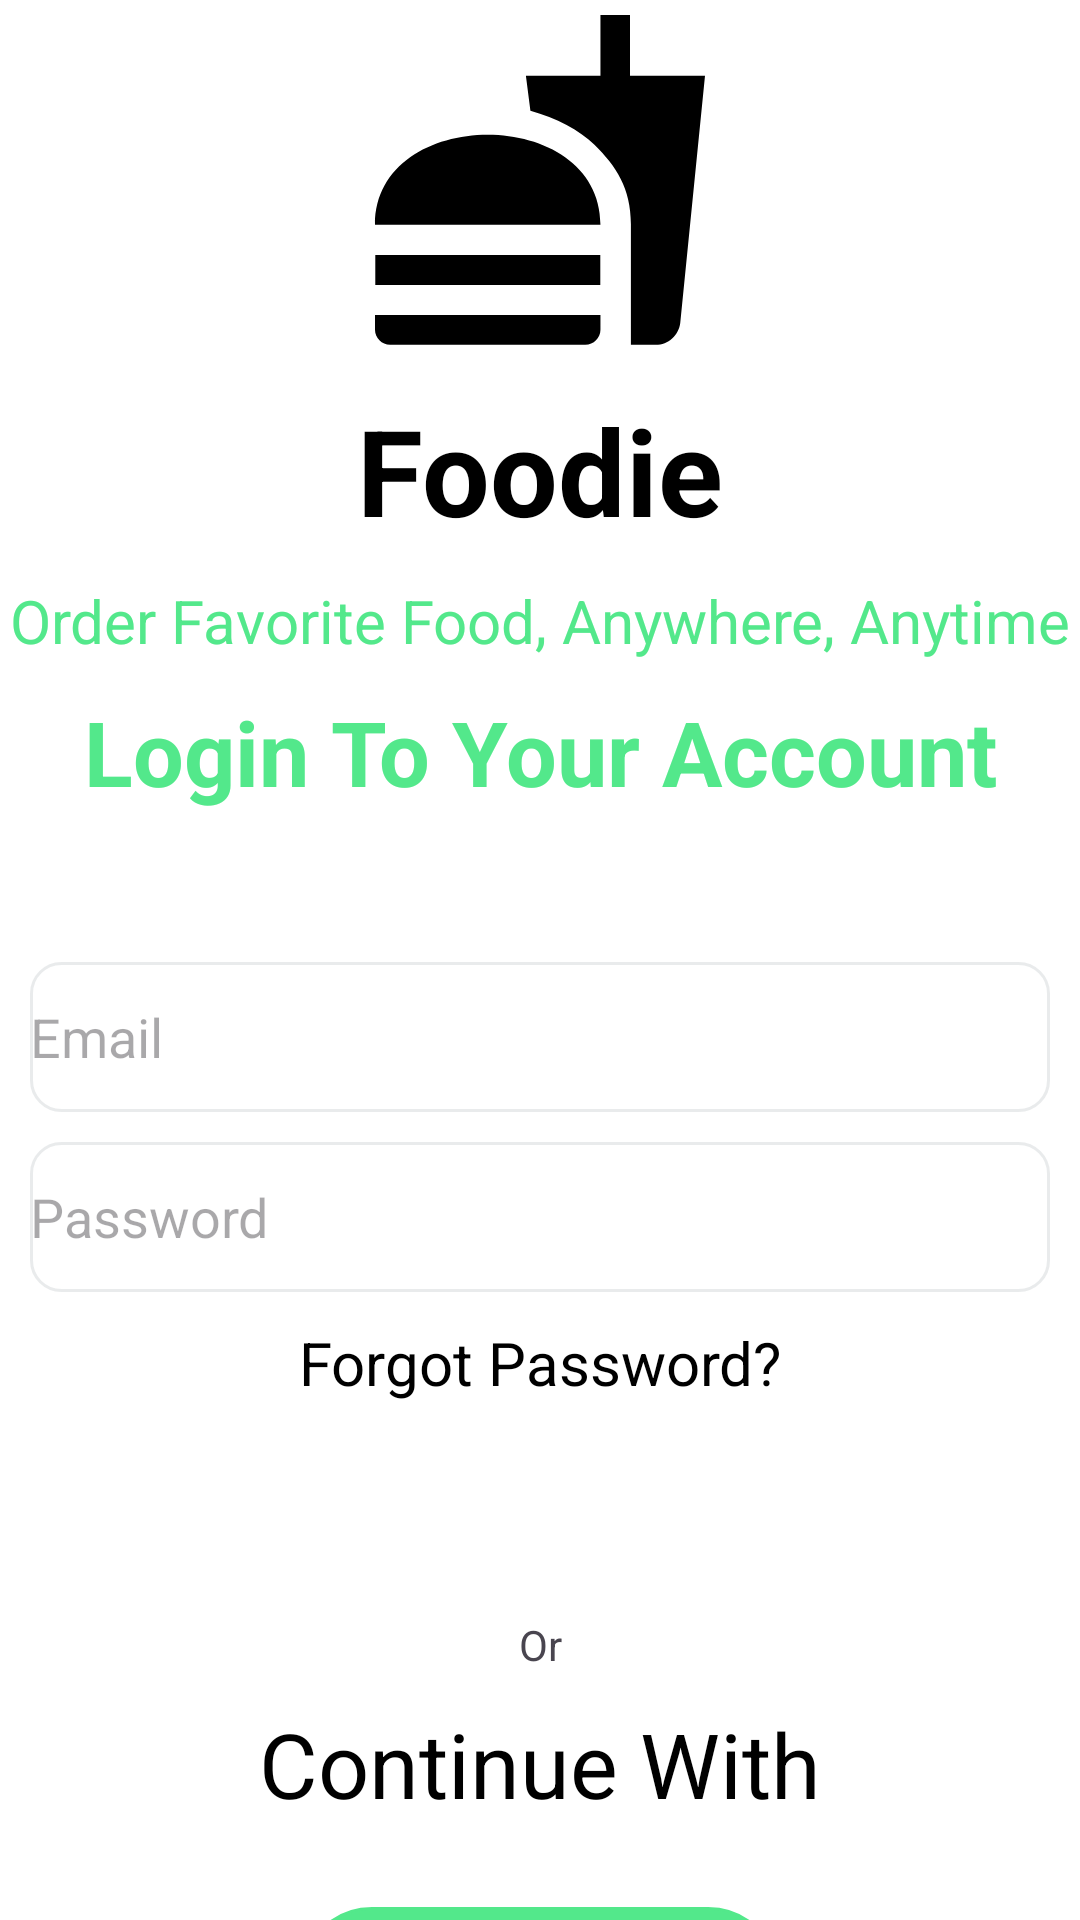

Write the Android layout XML for this screen, with the resource values it uses.
<!-- AndroidManifest.xml: application theme Theme.Material3.Light.NoActionBar -->
<!-- res/layout/activity_login.xml -->
<?xml version="1.0" encoding="utf-8"?>
<androidx.constraintlayout.widget.ConstraintLayout xmlns:android="http://schemas.android.com/apk/res/android"
    xmlns:app="http://schemas.android.com/apk/res-auto"
    xmlns:tools="http://schemas.android.com/tools"
    android:layout_width="match_parent"
    android:layout_height="match_parent"
    android:background="@color/theme"
    tools:context=".LoginActivity">


    <TextView
        android:id="@+id/tvLoginForgotPassword4"
        style="@style/normalBlackText"
        android:layout_width="wrap_content"
        android:layout_height="wrap_content"
        android:layout_marginTop="10dp"
        android:minHeight="48dp"
        android:onClick="onForgotPasswordClicked"
        android:text="Continue With"
        app:layout_constraintEnd_toEndOf="@+id/tvLoginForgotPassword"
        app:layout_constraintStart_toStartOf="@+id/tvLoginForgotPassword"
        app:layout_constraintTop_toBottomOf="@+id/textView13" />

    <TextView
        android:id="@+id/tvLoginAppName"
        style="@style/boldBlackText"
        android:layout_width="wrap_content"
        android:layout_height="wrap_content"
        android:layout_marginTop="10dp"
        android:onClick="onForgotPasswordClicked"
        android:text="@string/app_name"
        app:layout_constraintEnd_toEndOf="parent"
        app:layout_constraintStart_toStartOf="parent"
        app:layout_constraintTop_toBottomOf="@+id/imgLoginLogo" />

    <TextView
        android:id="@+id/tvLoginOrSignup"
        style="@style/boldGreenText"
        android:layout_width="wrap_content"
        android:layout_height="wrap_content"
        android:layout_marginTop="10dp"
        android:text="@string/action_sign_in"
        app:layout_constraintEnd_toEndOf="parent"
        app:layout_constraintStart_toStartOf="parent"
        app:layout_constraintTop_toBottomOf="@+id/tvLoginIntro" />

    <TextView
        android:id="@+id/tvLoginIntro"
        style="@style/greenText"
        android:layout_width="wrap_content"
        android:layout_height="wrap_content"
        android:layout_marginTop="10dp"
        android:text="Order Favorite Food, Anywhere, Anytime"
        app:layout_constraintEnd_toEndOf="parent"
        app:layout_constraintStart_toStartOf="parent"
        app:layout_constraintTop_toBottomOf="@+id/tvLoginAppName" />

    <EditText
        android:id="@+id/edLoginEmail"
        android:layout_width="match_parent"
        android:layout_height="wrap_content"
        android:layout_marginStart="10dp"
        android:layout_marginTop="50dp"
        android:layout_marginEnd="10dp"
        android:background="@drawable/round_text_edit"
        android:ems="10"
        android:hint="@string/email"
        android:inputType="textEmailAddress"
        app:layout_constraintEnd_toEndOf="parent"
        app:layout_constraintStart_toStartOf="parent"
        app:layout_constraintTop_toBottomOf="@+id/tvLoginOrSignup" />

    <EditText
        android:id="@+id/edLoginPassword"
        android:layout_width="match_parent"
        android:layout_height="wrap_content"
        android:layout_marginStart="10dp"
        android:layout_marginTop="10dp"
        android:layout_marginEnd="10dp"
        android:background="@drawable/round_text_edit"
        android:ems="10"
        android:hint="@string/password"
        android:inputType="textPassword"
        app:layout_constraintEnd_toEndOf="parent"
        app:layout_constraintStart_toStartOf="parent"
        app:layout_constraintTop_toBottomOf="@+id/edLoginEmail" />

    <TextView
        android:id="@+id/tvLoginForgotPassword"
        style="@style/blackText"
        android:layout_width="wrap_content"
        android:layout_height="wrap_content"
        android:layout_marginTop="10dp"
        android:minHeight="48dp"
        android:onClick="onForgotPasswordClicked"
        android:text="@string/forgot_password"
        app:layout_constraintEnd_toEndOf="parent"
        app:layout_constraintStart_toStartOf="parent"
        app:layout_constraintTop_toBottomOf="@+id/edLoginPassword" />

    <Button
        android:id="@+id/btnLogin"
        android:layout_width="0dp"
        android:layout_height="wrap_content"
        android:layout_marginStart="100dp"
        android:layout_marginTop="10dp"
        android:layout_marginEnd="100dp"
        android:onClick="onLoginClicked"
        android:text="@string/action_sign_in_short"
        app:layout_constraintEnd_toEndOf="parent"
        app:layout_constraintStart_toStartOf="parent"
        app:layout_constraintTop_toBottomOf="@+id/imageButton2"
        style="@style/greenButton"/>

    <TextView
        android:id="@+id/tvLoginNewAccount"
        style="@style/blackText"
        android:layout_width="wrap_content"
        android:layout_height="wrap_content"
        android:layout_marginTop="10dp"
        android:minHeight="48dp"
        android:onClick="onNewAccountClicked"
        android:text="@string/no_account"
        app:layout_constraintEnd_toEndOf="parent"
        app:layout_constraintStart_toStartOf="parent"
        app:layout_constraintTop_toBottomOf="@+id/btnLogin" />

    <ImageView
        android:id="@+id/imgLoginLogo"
        android:layout_width="wrap_content"
        android:layout_height="wrap_content"
        app:layout_constraintEnd_toEndOf="parent"
        app:layout_constraintStart_toStartOf="parent"
        app:layout_constraintTop_toTopOf="parent"
        app:srcCompat="@drawable/baseline_fastfood_24" />

    <TextView
        android:id="@+id/textView13"
        android:layout_width="wrap_content"
        android:layout_height="wrap_content"
        android:layout_marginTop="50dp"
        android:text="Or"
        app:layout_constraintEnd_toEndOf="@+id/tvLoginForgotPassword"
        app:layout_constraintStart_toStartOf="@+id/tvLoginForgotPassword"
        app:layout_constraintTop_toBottomOf="@+id/tvLoginForgotPassword" />

    <ImageButton
        android:id="@+id/imageButton2"
        android:layout_width="wrap_content"
        android:layout_height="wrap_content"
        android:layout_marginTop="10dp"
        android:background="@drawable/round_button"
        app:layout_constraintStart_toStartOf="@+id/tvLoginForgotPassword4"
        app:layout_constraintTop_toBottomOf="@+id/tvLoginForgotPassword4"
        app:srcCompat="@drawable/facebook"
        tools:ignore="SpeakableTextPresentCheck" />

    <ImageButton
        android:id="@+id/imageButton3"
        android:layout_width="wrap_content"
        android:layout_height="wrap_content"
        android:layout_marginTop="10dp"
        android:background="@drawable/round_button"
        app:layout_constraintEnd_toEndOf="@+id/tvLoginForgotPassword4"
        app:layout_constraintTop_toBottomOf="@+id/tvLoginForgotPassword4"
        app:srcCompat="@drawable/google"
        tools:ignore="SpeakableTextPresentCheck" />

</androidx.constraintlayout.widget.ConstraintLayout>
<!-- resources referenced by this layout -->
<resources>
  <color name="theme">#FFFFFF</color>
  <!-- drawable baseline_fastfood_24 (drawable) -->
  <vector android:height="120dp" android:tint="#000000"
      android:viewportHeight="24" android:viewportWidth="24"
      android:width="120dp" xmlns:android="http://schemas.android.com/apk/res/android">
      <path android:fillColor="@android:color/white" android:pathData="M18.06,22.99h1.66c0.84,0 1.53,-0.64 1.63,-1.46L23,5.05h-5L18,1h-1.97v4.05h-4.97l0.3,2.34c1.71,0.47 3.31,1.32 4.27,2.26 1.44,1.42 2.43,2.89 2.43,5.29v8.05zM1,21.99L1,21h15.03v0.99c0,0.55 -0.45,1 -1.01,1L2.01,22.99c-0.56,0 -1.01,-0.45 -1.01,-1zM16.03,14.99c0,-8 -15.03,-8 -15.03,0h15.03zM1.02,17h15v2h-15z"/>
  </vector>
  <!-- drawable round_button (drawable) -->
  <?xml version="1.0" encoding="utf-8"?>
  <shape
      xmlns:android="http://schemas.android.com/apk/res/android"
      android:shape="rectangle">
  
      <stroke
          android:color="@color/black"
          android:width="1dp"/>
      <corners
          android:radius="150dp"/>
  </shape>
  <!-- drawable round_text_edit (drawable) -->
  <?xml version="1.0" encoding="utf-8"?>
  <shape
      xmlns:android="http://schemas.android.com/apk/res/android"
      android:shape="rectangle">
  
      <stroke
          android:color="@color/items"
          android:width="1dp"/>
      <corners
          android:radius="10dp"/>
      <size
          android:height="50dp"/>
  </shape>
  <string name="action_sign_in">Login To Your Account</string>
  <string name="action_sign_in_short">Sign in</string>
  <string name="app_name">Foodie</string>
  <string name="email">Email</string>
  <string name="forgot_password">Forgot Password?</string>
  <string name="no_account">Do not have an account?</string>
  <string name="password">Password</string>
  <style name="blackText">
          <item name="android:textStyle">normal</item>
          <item name="android:textColor">@color/black</item>
          <item name="android:textSize">20sp</item>
      </style>
  <style name="boldBlackText">
          <item name="android:textStyle">bold</item>
          <item name="android:textColor">@color/black</item>
          <item name="android:textSize">40sp</item>
      </style>
  <style name="boldGreenText">
          <item name="android:textStyle">bold</item>
          <item name="android:textColor">@color/green</item>
          <item name="android:textSize">30sp</item>
      </style>
  <style name="greenButton">
          <item name="android:background">@drawable/round_button</item>
          <item name="android:textColor">@color/theme</item>
          <item name="android:textSize">20sp</item>
          <item name="backgroundTint">@color/green</item>
      </style>
  <style name="greenText">
          <item name="android:textStyle">normal</item>
          <item name="android:textColor">@color/green</item>
          <item name="android:textSize">20sp</item>
      </style>
  <style name="normalBlackText">
          <item name="android:textStyle">normal</item>
          <item name="android:textColor">@color/black</item>
          <item name="android:textSize">30sp</item>
      </style>
  <color name="black">#000000</color>
  <color name="items">#CBE4E6E8</color>
  <color name="green">#53E88B</color>
</resources>
